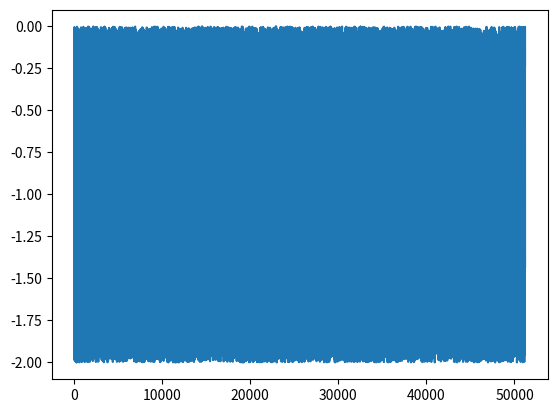

The matplotlib source for this figure:
import random
import numpy as np
import matplotlib.pyplot as plt
N=51200
x=np.arange(0, N)
y=np.zeros(N)
for i in range(N):
    y[i]=random.uniform(-2,0)

print(sum(y)/N)

plt.plot(x,y)
plt.show()
